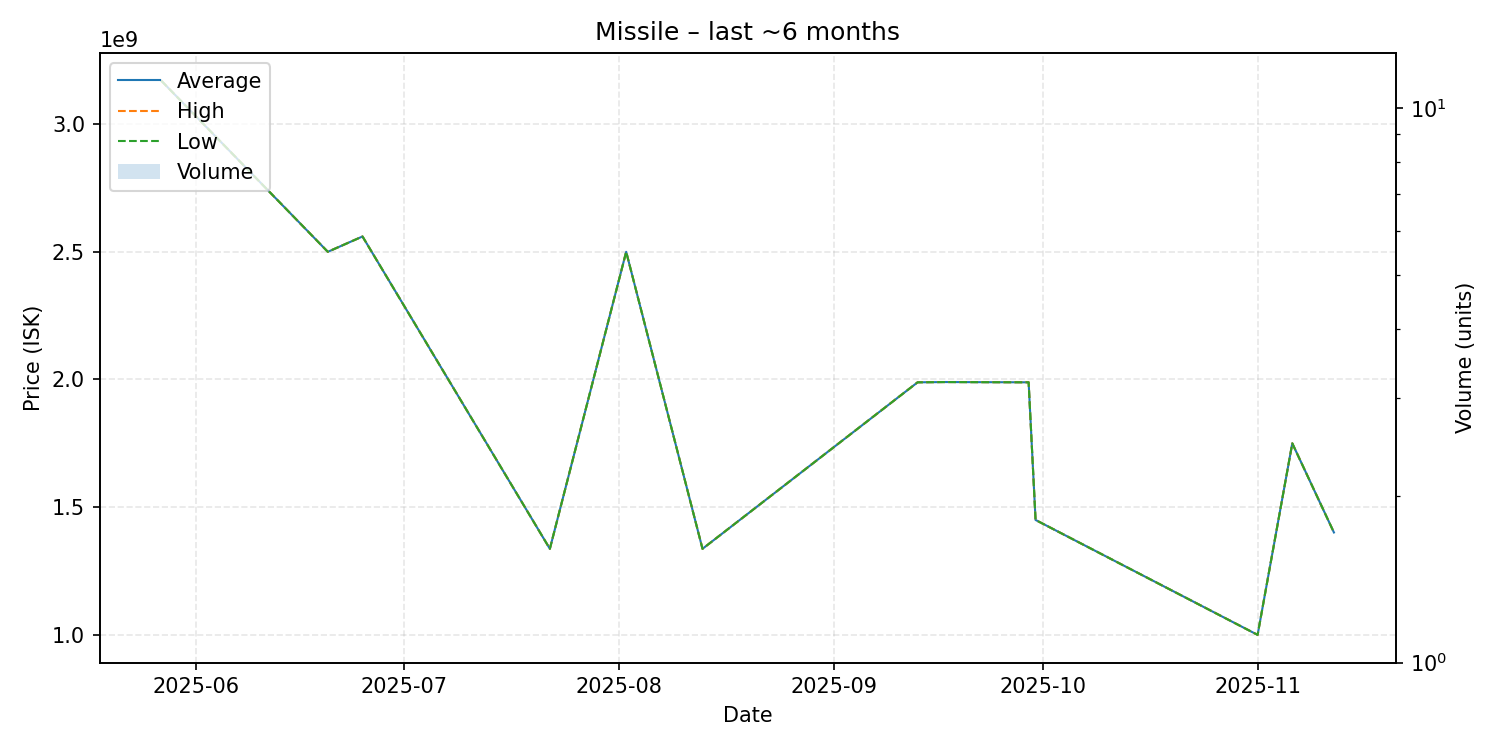

Source data for this figure (header and first rows):
date, average, highest, lowest, order_count, volume
2025-05-27, 3170000000, 3170000000, 3170000000, 1, 1
2025-06-20, 2500000000, 2500000000, 2500000000, 1, 1
2025-06-25, 2560000000, 2560000000, 2560000000, 1, 1
2025-07-22, 1337000000, 1337000000, 1337000000, 1, 1
2025-08-02, 2500000000, 2500000000, 2500000000, 1, 1
2025-08-13, 1337000000, 1337000000, 1337000000, 1, 1
2025-09-13, 1989000000, 1989000000, 1989000000, 1, 1
2025-09-17, 1990000000, 1990000000, 1990000000, 1, 1
2025-09-29, 1989000000, 1989000000, 1989000000, 1, 1
2025-09-30, 1450000000, 1450000000, 1450000000, 1, 1
2025-11-01, 1000000000, 1000000000, 1000000000, 1, 1
2025-11-06, 1750000000, 1750000000, 1750000000, 1, 1
2025-11-12, 1401000000, 1401000000, 1401000000, 1, 1
